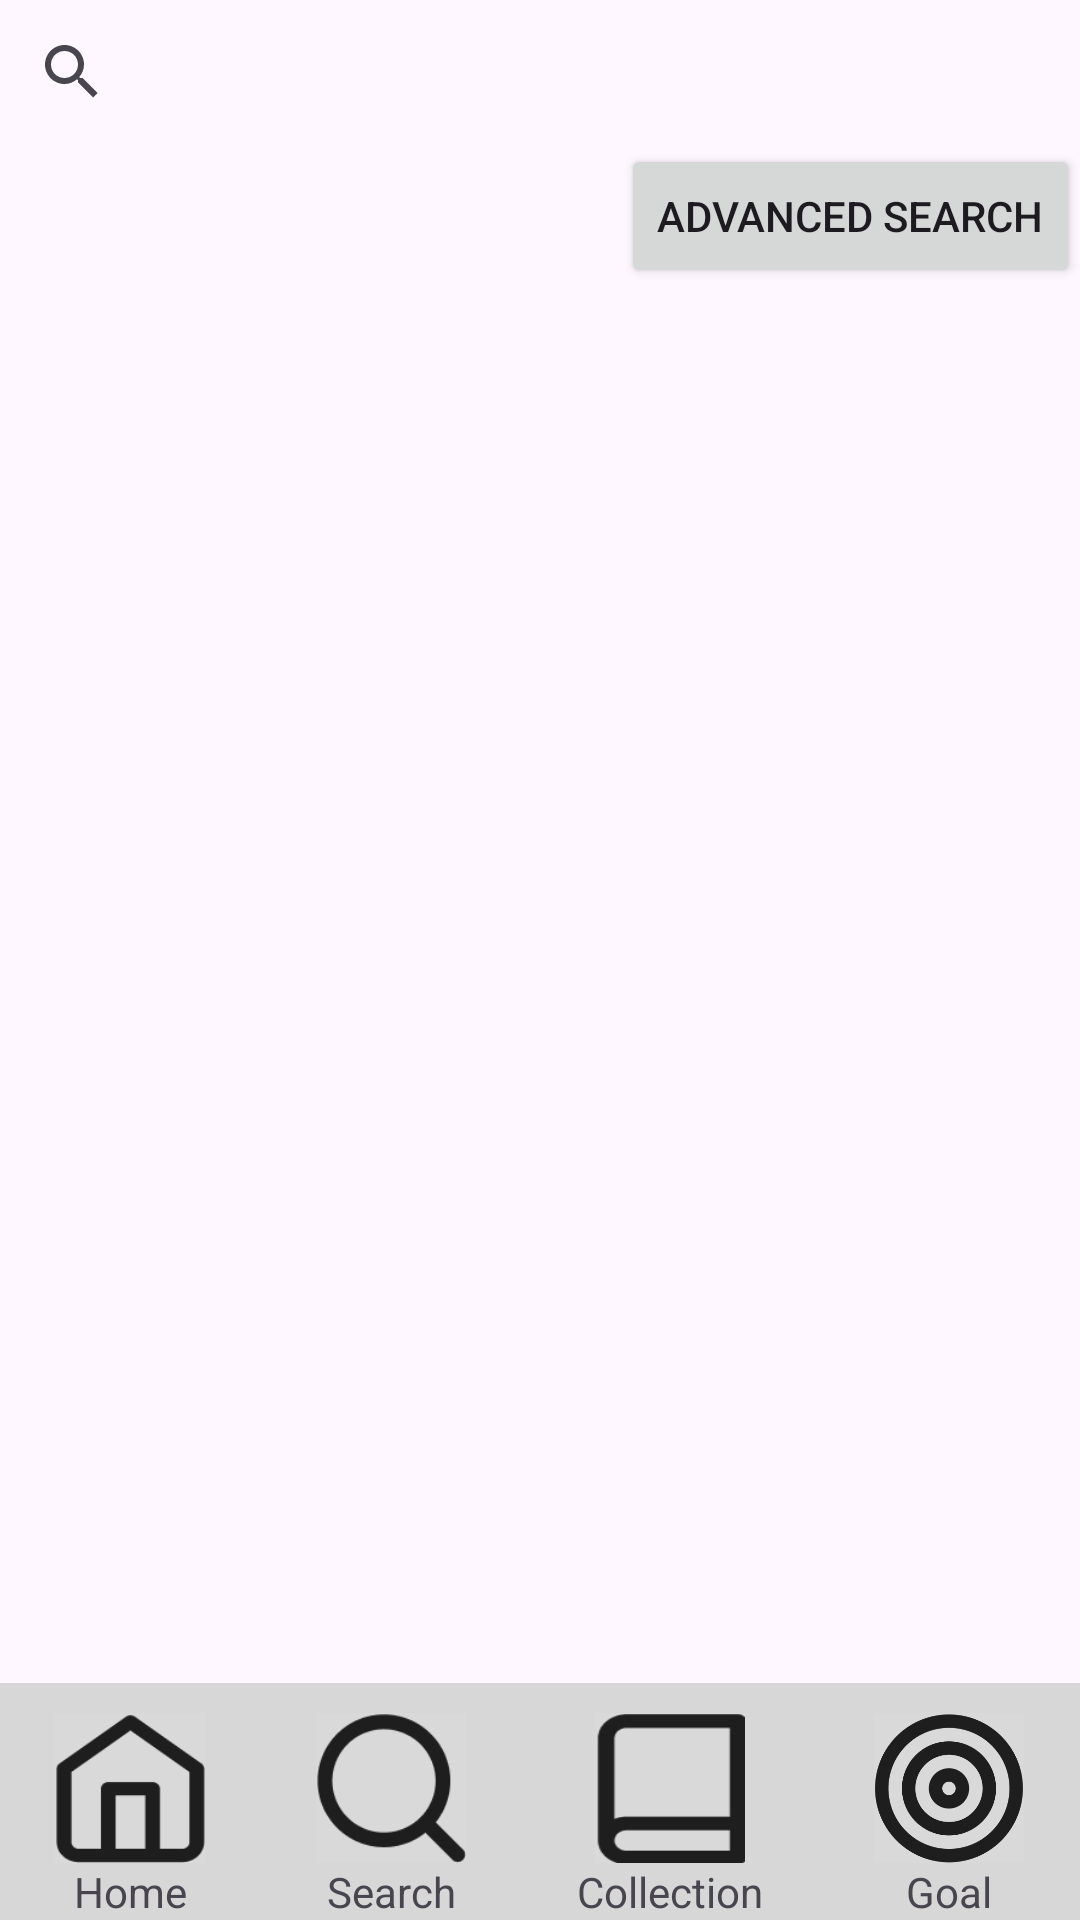

Android layout source for this screen:
<!-- AndroidManifest.xml: application theme Theme.Bookwise -->
<!-- res/layout/activity_search.xml -->
<?xml version="1.0" encoding="utf-8"?>
<LinearLayout xmlns:android="http://schemas.android.com/apk/res/android"
    xmlns:app="http://schemas.android.com/apk/res-auto"
    xmlns:tools="http://schemas.android.com/tools"
    android:id="@+id/main"
    android:layout_width="match_parent"
    android:layout_height="match_parent"
    android:orientation="vertical"
    tools:context=".SearchActivity">

    <SearchView
        android:id="@+id/search_view"
        android:layout_width="match_parent"
        android:layout_height="wrap_content"
        android:queryHint="Search">

    </SearchView>

    <Button
        android:id="@+id/s_advance"
        android:layout_width="wrap_content"
        android:layout_height="wrap_content"
        android:layout_gravity="end"
        android:text="Advanced Search" />

    <androidx.recyclerview.widget.RecyclerView
        android:id="@+id/rv_search_item"
        android:layout_width="match_parent"
        android:layout_height="match_parent"
        android:layout_weight="1" />

    <LinearLayout
        android:layout_width="match_parent"
        android:layout_height="wrap_content"
        android:background="#D7D7D7"
        android:orientation="horizontal"
        android:paddingTop="10dp"
        android:weightSum="4">

        <LinearLayout
            android:id="@+id/h_home_btn"
            android:layout_width="wrap_content"
            android:layout_height="wrap_content"
            android:layout_weight="1"
            android:gravity="center"
            android:orientation="vertical">

            <ImageView
                android:id="@+id/h_home_icon"
                android:layout_width="50dp"
                android:layout_height="50dp"
                android:background="@drawable/home_icon" />

            <TextView
                android:id="@+id/h_home_text"
                android:layout_width="wrap_content"
                android:layout_height="wrap_content"
                android:text="Home" />
        </LinearLayout>

        <LinearLayout
            android:id="@+id/h_search_btn"
            android:layout_width="wrap_content"
            android:layout_height="wrap_content"
            android:layout_weight="1"
            android:gravity="center"
            android:orientation="vertical">

            <ImageView
                android:id="@+id/h_search_icon"
                android:layout_width="50dp"
                android:layout_height="50dp"
                android:layout_weight="1"
                android:background="@drawable/search_icon" />

            <TextView
                android:id="@+id/h_search_text"
                android:layout_width="wrap_content"
                android:layout_height="wrap_content"
                android:layout_weight="1"
                android:text="Search" />
        </LinearLayout>

        <LinearLayout
            android:id="@+id/h_collection_btn"
            android:layout_width="wrap_content"
            android:layout_height="wrap_content"
            android:layout_weight="1"
            android:gravity="center"
            android:orientation="vertical">

            <ImageView
                android:id="@+id/h_collection_icon"
                android:layout_width="50dp"
                android:layout_height="50dp"
                android:layout_weight="1"
                android:background="@drawable/collection_icon" />

            <TextView
                android:id="@+id/h_collection_text"
                android:layout_width="wrap_content"
                android:layout_height="wrap_content"
                android:layout_weight="1"
                android:text="Collection" />
        </LinearLayout>

        <LinearLayout
            android:id="@+id/h_goal_btn"
            android:layout_width="wrap_content"
            android:layout_height="wrap_content"
            android:layout_weight="1"
            android:gravity="center"
            android:orientation="vertical">

            <ImageView
                android:id="@+id/h_goal_icon"
                android:layout_width="50dp"
                android:layout_height="50dp"
                android:layout_weight="1"
                android:background="@drawable/goal_icon" />

            <TextView
                android:id="@+id/h_goal_text"
                android:layout_width="wrap_content"
                android:layout_height="wrap_content"
                android:layout_weight="1"
                android:text="Goal" />
        </LinearLayout>
    </LinearLayout>
</LinearLayout>
<!-- resources referenced by this layout -->
<resources>
  <!-- drawable collection_icon: png bitmap (drawable, 1114 bytes) -->
  <!-- drawable goal_icon: png bitmap (drawable, 10812 bytes) -->
  <!-- drawable home_icon: png bitmap (drawable, 1665 bytes) -->
  <!-- drawable search_icon: png bitmap (drawable, 2494 bytes) -->
  <style name="Theme.Bookwise" parent="Base.Theme.Bookwise" />
  <style name="Base.Theme.Bookwise" parent="Theme.Material3.DayNight.NoActionBar">
          
          
      </style>
</resources>
